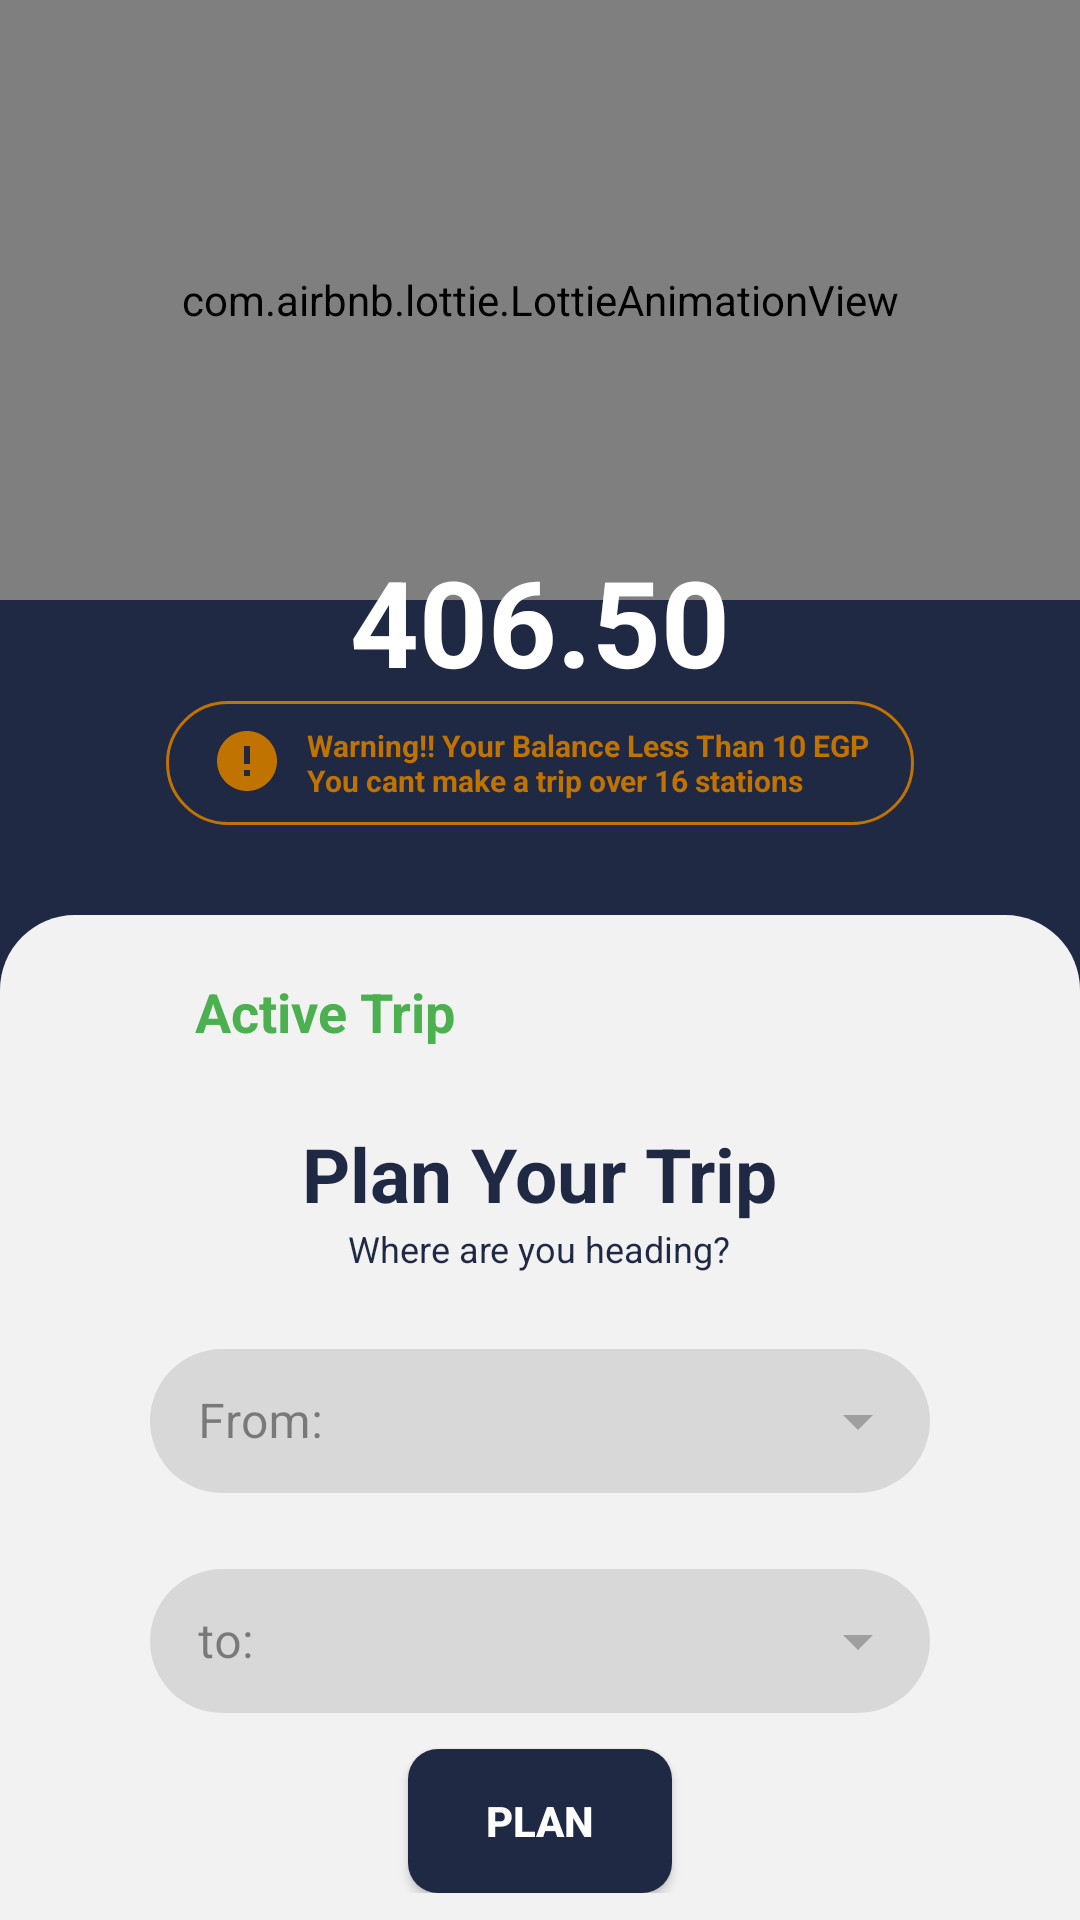

Produce the Android XML layout that renders to this screen, including the resource entries it uses.
<!-- AndroidManifest.xml: application theme Theme.Subway -->
<!-- res/layout/fragment_home.xml -->
<?xml version="1.0" encoding="utf-8"?>
<FrameLayout xmlns:android="http://schemas.android.com/apk/res/android"
    xmlns:app="http://schemas.android.com/apk/res-auto"
    xmlns:tools="http://schemas.android.com/tools"
    android:layout_width="match_parent"
    android:layout_height="match_parent">

    <androidx.constraintlayout.widget.ConstraintLayout
        android:layout_width="match_parent"
        android:layout_height="match_parent"
        android:background="@color/colorBackgroundPrimary">

        <LinearLayout
            android:layout_width="match_parent"
            android:layout_height="match_parent"
            android:layout_weight="2"
            android:orientation="vertical"
            app:layout_constraintEnd_toEndOf="parent"
            app:layout_constraintStart_toStartOf="parent"
            app:layout_constraintTop_toTopOf="parent">

            <LinearLayout
                android:id="@+id/header"
                android:layout_width="match_parent"
                android:layout_height="wrap_content"
                android:gravity="center"
                android:orientation="vertical"
                android:paddingBottom="30dp"
                android:background="@color/colorBackgroundPrimary"
                app:layout_constraintEnd_toEndOf="parent"
                app:layout_constraintStart_toStartOf="parent"
                app:layout_constraintBottom_toTopOf="@+id/planTripSection">

                <com.airbnb.lottie.LottieAnimationView
                    android:id="@+id/loadingBalance"
                    android:layout_width="match_parent"
                    android:layout_height="200dp"
                    app:layout_constraintEnd_toEndOf="parent"
                    app:layout_constraintStart_toStartOf="parent"
                    app:layout_constraintTop_toTopOf="parent"
                    app:lottie_autoPlay="true"
                    app:lottie_loop="false"
                    app:lottie_rawRes="@raw/loading1" />

                <TextView
                    android:id="@+id/userBalanceView"
                    android:layout_width="wrap_content"
                    android:layout_height="wrap_content"
                    android:layout_marginTop="-20dp"
                    android:text="406.50"
                    android:textColor="@color/colorTextWhite"
                    android:textSize="40dp"
                    android:textStyle="bold"
                    app:layout_constraintEnd_toEndOf="parent"
                    app:layout_constraintStart_toStartOf="parent"
                    app:layout_constraintBottom_toBottomOf="@+id/loadingBalance" />

                <LinearLayout
                    android:id="@+id/messageLayout"
                    android:layout_width="wrap_content"
                    android:layout_height="wrap_content"
                    android:background="@drawable/warning_message_layout"
                    android:paddingVertical="8dp"
                    android:orientation="horizontal"
                    android:layout_marginHorizontal="25dp"
                    android:paddingTop="10dp">

                    <ImageView
                        android:id="@+id/messageIcon"
                        android:layout_width="wrap_content"
                        android:layout_height="wrap_content"
                        android:paddingLeft="15dp"
                        android:paddingRight="8dp"
                        android:src="@drawable/ic_fewbalancemessage_24"/>

                    <TextView
                        android:id="@+id/messageText"
                        android:layout_width="wrap_content"
                        android:layout_height="wrap_content"
                        android:paddingRight="15dp"
                        android:text="@string/warningMessage1"
                        android:textStyle="bold"
                        android:textColor="@color/colorBackgroundWarningMessage"
                        android:textSize="10dp"/>

                </LinearLayout>

            </LinearLayout>

            <LinearLayout
                android:id="@+id/activity"
                android:layout_width="match_parent"
                android:layout_height="wrap_content"
                android:orientation="vertical"
                android:layout_weight="2"
                android:background="@drawable/top_rounded_corners_bg"
                android:paddingHorizontal="20dp"
                android:paddingTop="10dp"
                app:layout_constraintEnd_toEndOf="parent"
                app:layout_constraintStart_toStartOf="parent"
                app:layout_constraintTop_toBottomOf="@+id/header">

                <LinearLayout
                    android:id="@+id/userStatus"
                    android:layout_width="match_parent"
                    android:layout_height="wrap_content"
                    android:orientation="horizontal"
                    android:gravity="center_vertical"
                    android:layout_marginHorizontal="25dp"
                    android:paddingTop="10dp">
                    <ImageView
                        android:id="@+id/circleTripStatus"
                        android:layout_width="20dp"
                        android:layout_height="20dp"
                        android:paddingRight="4dp"
                        android:src="@drawable/ic_baseline_circle_green_24"/>
                    <TextView
                        android:id="@+id/textTripStatus"
                        android:layout_width="wrap_content"
                        android:layout_height="wrap_content"
                        android:paddingRight="15dp"
                        android:text="@string/activeTrip"
                        android:textStyle="bold"
                        android:textColor="@color/colorTextEnable"
                        android:textSize="18dp"/>
                </LinearLayout>

                <LinearLayout
                    android:id="@+id/planTripSection"
                    android:layout_width="match_parent"
                    android:layout_height="wrap_content"
                    android:layout_marginHorizontal="15dp"
                    android:layout_marginTop="25dp"
                    android:gravity="center"
                    android:orientation="vertical">

                    <TextView
                        android:layout_width="wrap_content"
                        android:layout_height="wrap_content"
                        android:text="Plan Your Trip"
                        android:textColor="@color/colorTextPrimary"
                        android:textSize="25dp"
                        android:textStyle="bold" />
                    <TextView
                        android:layout_width="wrap_content"
                        android:layout_height="wrap_content"
                        android:text="Where are you heading?"
                        android:textColor="@color/colorTextPrimary"
                        android:textSize="12dp" />

                    <com.google.android.material.textfield.TextInputLayout
                        style="@style/Widget.MaterialComponents.TextInputLayout.OutlinedBox.Dense.ExposedDropdownMenu"
                        android:layout_width="260dp"
                        android:layout_height="wrap_content"
                        android:layout_marginTop="20dp"
                        android:alpha="0.5"
                        android:ems="10"
                        android:maxLines="1"
                        android:textColorHint="@color/colorTextBlack"
                        android:textSize="16dp"
                        app:boxStrokeWidth="0dp">

                        <AutoCompleteTextView
                            android:id="@+id/fromStationAutoComplete"
                            android:layout_width="match_parent"
                            android:layout_height="match_parent"
                            android:layout_weight="1"
                            android:background="@drawable/input_area"
                            android:hint="From:"
                            android:outlineAmbientShadowColor="@color/black" />
                    </com.google.android.material.textfield.TextInputLayout>

                    <com.google.android.material.textfield.TextInputLayout
                        style="@style/Widget.MaterialComponents.TextInputLayout.OutlinedBox.Dense.ExposedDropdownMenu"
                        android:layout_width="260dp"
                        android:layout_height="wrap_content"
                        android:layout_marginTop="20dp"
                        android:alpha="0.5"
                        android:ems="10"
                        android:maxLines="1"
                        android:textColorHint="@color/colorTextBlack"
                        android:textSize="16dp"
                        app:boxStrokeWidth="0dp">

                        <AutoCompleteTextView
                            android:id="@+id/toStationAutoComplete"
                            android:layout_width="match_parent"
                            android:layout_height="match_parent"
                            android:layout_weight="1"
                            android:background="@drawable/input_area"
                            android:hint="to:"
                            android:outlineAmbientShadowColor="@color/black" />
                    </com.google.android.material.textfield.TextInputLayout>

                    <Button
                        android:id="@+id/planButton"
                        style="@style/Widget.AppCompat.Button"
                        android:layout_width="wrap_content"
                        android:layout_height="wrap_content"
                        android:layout_marginTop="12dp"
                        android:background="@drawable/button_radius_curved"
                        android:paddingLeft="15dp"
                        android:paddingRight="15dp"
                        android:text="Plan"
                        android:textColor="@color/colorTextWhite"
                        android:textSize="14dp"
                        android:textStyle="bold"
                        app:backgroundTint="@color/colorButtonPrimary" />
                </LinearLayout>
            </LinearLayout>


        </LinearLayout>




    </androidx.constraintlayout.widget.ConstraintLayout>

</FrameLayout>
<!-- resources referenced by this layout -->
<resources>
  <color name="black">#FF000000</color>
  <color name="colorBackgroundPrimary">#1F2944</color>
  <color name="colorBackgroundWarningMessage">#C17300</color>
  <color name="colorButtonPrimary">#1F2944</color>
  <color name="colorTextBlack">#000000</color>
  <color name="colorTextEnable">#4CAF50</color>
  <color name="colorTextPrimary">#1F2944</color>
  <color name="colorTextWhite">#FFFFFF</color>
  <!-- drawable button_radius_curved (drawable) -->
  <?xml version="1.0" encoding="utf-8"?>
  <shape xmlns:android="http://schemas.android.com/apk/res/android" android:shape="rectangle">
      <solid
          android:color="@color/colorBackgroundPrimary"/>
  
      <corners
          android:radius="10dp" />
  </shape>
  <!-- drawable ic_fewbalancemessage_24 (drawable) -->
  <vector android:height="24dp" android:tint="#C17300"
      android:viewportHeight="24" android:viewportWidth="24"
      android:width="24dp" xmlns:android="http://schemas.android.com/apk/res/android">
      <path android:fillColor="@android:color/white" android:pathData="M12,2C6.48,2 2,6.48 2,12s4.48,10 10,10 10,-4.48 10,-10S17.52,2 12,2zM13,17h-2v-2h2v2zM13,13h-2L11,7h2v6z"/>
  </vector>
  <!-- drawable input_area (drawable) -->
  <?xml version="1.0" encoding="utf-8"?>
  <shape xmlns:android="http://schemas.android.com/apk/res/android" android:shape="rectangle">
      <solid
          android:color="@color/colorBackgroundGray"/>
      <corners
          android:radius="25dp" />
  </shape>
  <!-- drawable top_rounded_corners_bg (drawable) -->
  <?xml version="1.0" encoding="utf-8"?>
  <shape xmlns:android="http://schemas.android.com/apk/res/android">
      <solid android:color="@color/colorBackgroundSky"></solid>
      <corners
          android:bottomLeftRadius="0dp"
          android:bottomRightRadius="0dp"
          android:topLeftRadius="25dp"
          android:topRightRadius="25dp" />
  </shape>
  <!-- drawable warning_message_layout (drawable) -->
  <?xml version="1.0" encoding="utf-8"?>
  <shape xmlns:android="http://schemas.android.com/apk/res/android">
      <solid></solid>
      <stroke android:width="1dp" android:color="@color/colorBackgroundWarningMessage"></stroke>
      <corners
          android:bottomLeftRadius="50dp"
          android:bottomRightRadius="50dp"
          android:topLeftRadius="50dp"
          android:topRightRadius="50dp" />
  </shape>
  <string name="activeTrip">Active Trip</string>
  <string name="warningMessage1">Warning!! Your Balance Less Than 10 EGP\nYou cant make a trip over 16 stations</string>
  <style name="Theme.Subway" parent="Theme.MaterialComponents.DayNight.NoActionBar">
          
          <item name="colorPrimary">@color/colorBackgroundPrimary</item>
          <item name="colorPrimaryVariant">@color/colorBackgroundPrimaryOpacity45</item>
          <item name="colorOnPrimary">@color/white</item>
  
  
          
          <item name="colorSecondary">@color/teal_200</item>
          <item name="colorSecondaryVariant">@color/teal_700</item>
          <item name="colorOnSecondary">@color/black</item>
          
          <item name="android:statusBarColor" tools:targetApi="l">?attr/colorPrimary</item>
          
          <item name="android:navigationBarColor">?attr/colorPrimary</item>
          
      </style>
  <color name="colorBackgroundGray">#bfbfbf</color>
  <color name="colorBackgroundSky">#F2F2F2</color>
  <color name="colorBackgroundPrimaryOpacity45">#751F2944</color>
  <color name="white">#FFFFFFFF</color>
  <color name="teal_200">#FF03DAC5</color>
  <color name="teal_700">#FF018786</color>
</resources>
